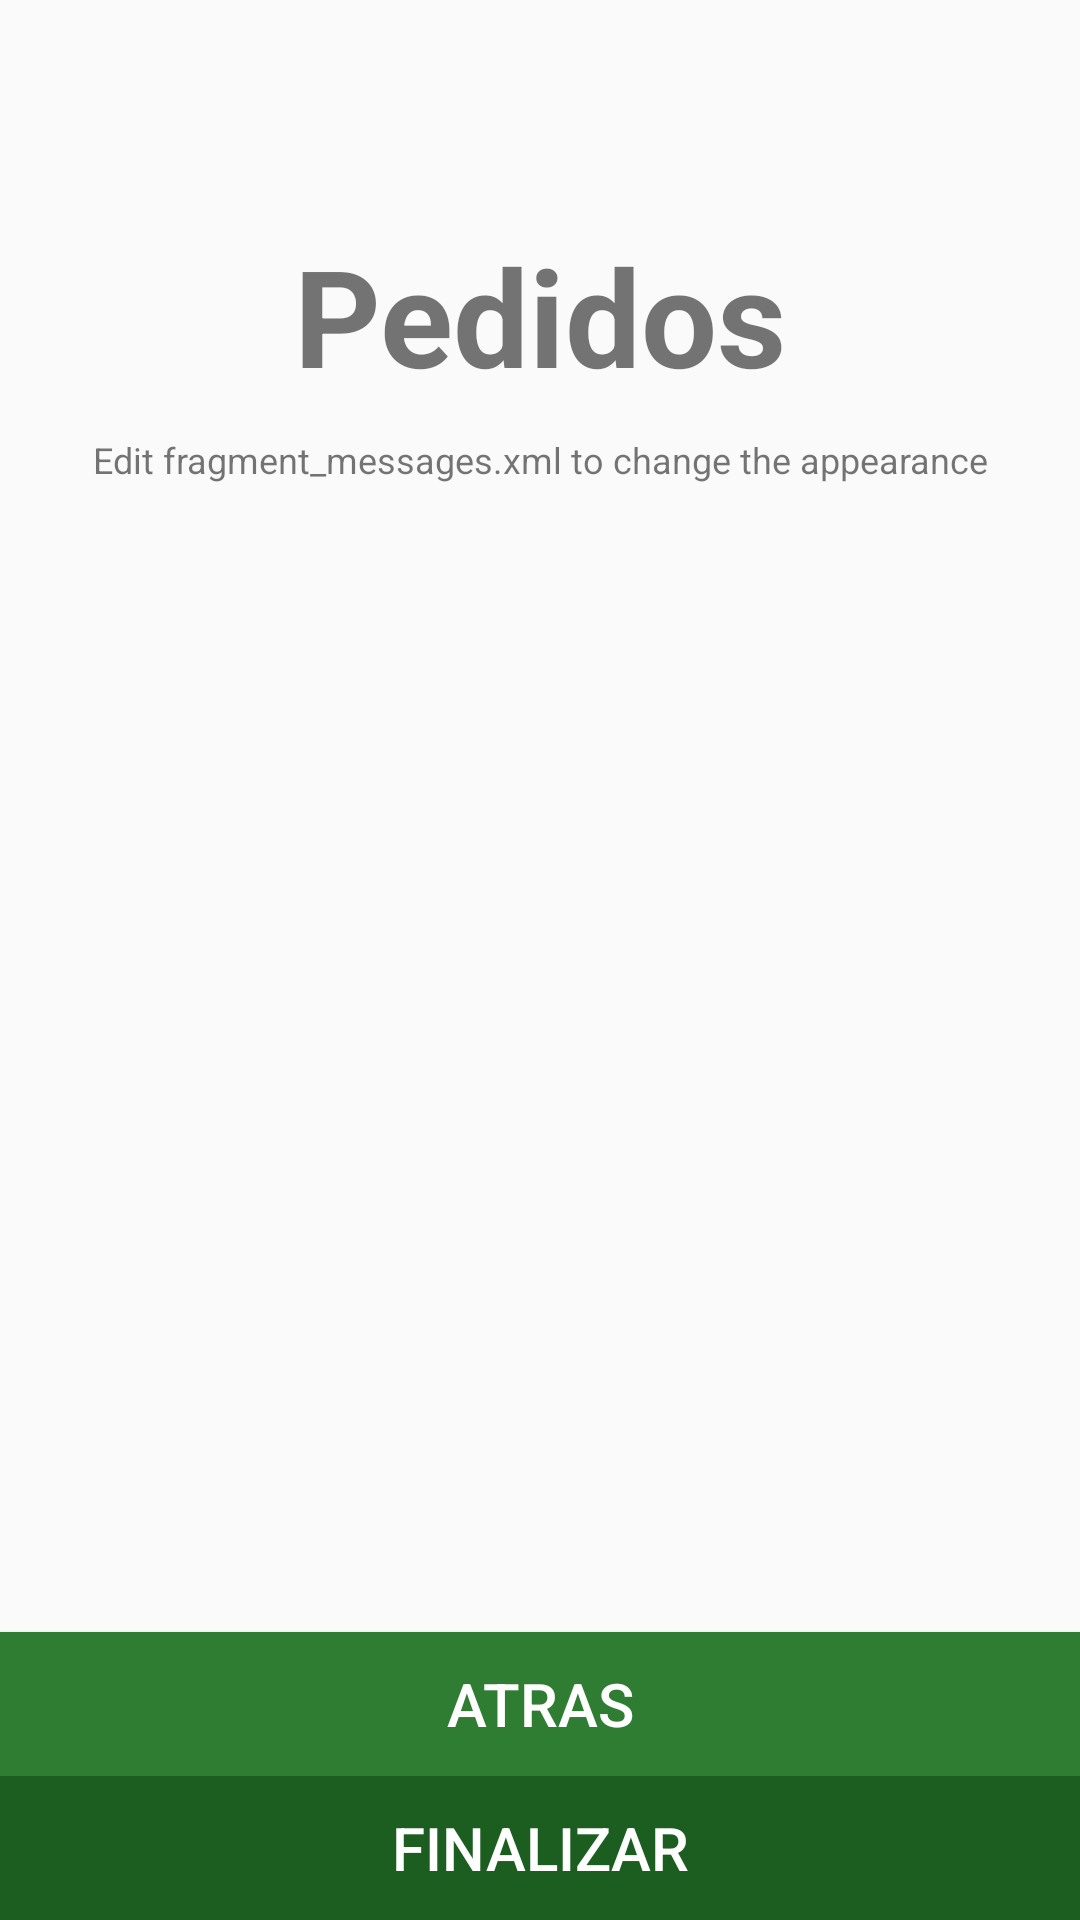

The Android layout XML behind this screen, and the referenced resources:
<!-- AndroidManifest.xml: application theme MyMaterialTheme -->
<!-- res/layout/fragment_messages.xml -->
<RelativeLayout xmlns:android="http://schemas.android.com/apk/res/android"
    xmlns:tools="http://schemas.android.com/tools"
    android:layout_width="match_parent"
    android:layout_height="match_parent"
    android:orientation="vertical"
    tools:context="info.androidhive.materialdesign.activity.MessagesFragment">


    <TextView
        android:id="@+id/label"
        android:layout_marginTop="75dp"
        android:layout_width="fill_parent"
        android:layout_height="wrap_content"
        android:gravity="center_horizontal"
        android:textSize="45dp"
        android:text="@string/pedidos"
        android:textStyle="bold"
        android:layout_alignParentTop="true"
        android:layout_alignParentLeft="true"
        android:layout_alignParentStart="true" />

    <TextView
        android:layout_below="@id/label"
        android:layout_centerInParent="true"
        android:layout_width="fill_parent"
        android:layout_height="wrap_content"
        android:textSize="12dp"
        android:layout_marginTop="10dp"
        android:gravity="center_horizontal"
        android:text="Edit fragment_messages.xml to change the appearance"
        android:id="@+id/textView11" />

    <ListView
        android:layout_width="wrap_content"
        android:layout_height="wrap_content"
        android:id="@+id/listView"
        android:layout_below="@+id/textView11"
        android:layout_alignParentLeft="true"
        android:layout_alignParentStart="true"
        android:layout_alignParentRight="true"
        android:layout_alignParentEnd="true" />

    <Button
        android:layout_width="wrap_content"
        android:layout_height="wrap_content"
        android:text="Finalizar"
        android:id="@+id/btnFinlaizar"
        android:layout_alignParentBottom="true"
        android:layout_alignParentLeft="true"
        android:layout_alignParentStart="true"
        android:layout_alignParentRight="true"
        android:layout_alignParentEnd="true"
        android:background="@color/colorPrimaryDark"
        android:textColor="#ffffff"
        android:textSize="20dp" />

    <Button
        android:layout_width="wrap_content"
        android:layout_height="wrap_content"
        android:text="Atras"
        android:id="@+id/btnAtras"
        android:layout_above="@+id/btnFinlaizar"
        android:layout_marginBottom="0dp"
        android:layout_alignParentRight="true"
        android:layout_alignParentEnd="true"
        android:layout_alignParentLeft="true"
        android:layout_alignParentStart="true"
        android:background="@color/colorPrimary"
        android:textColor="#ffffff"
        android:textSize="20dp" />

</RelativeLayout>
<!-- resources referenced by this layout -->
<resources>
  <color name="colorPrimary">#2e7d32</color>
  <color name="colorPrimaryDark">#1b5e20</color>
  <string name="pedidos">Pedidos</string>
  <style name="MyMaterialTheme" parent="Theme.AppCompat.Light.DarkActionBar">
  
      </style>
</resources>
